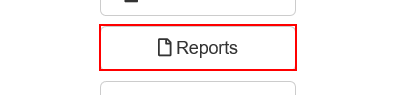
Task: UIPATH ACADEMY Generate Yearly Report Dispatcher
Workflow: System1_NavigateTo_MonthlyReport

Step 1: click on the button 'Reports' in window 'ACME System 1 - Dashboard'

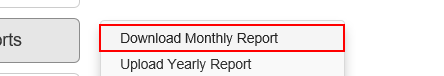
Step 2: click on the link 'Download Monthly Report' in window 'ACME System 1 - Dashboard'
